2-way image classification set "processed" from GitHub (Sakshi-wagh08/Intelligent-Crop-Diagnosis); label vocabulary: rice blast, rice healthy.

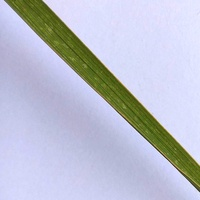
Label: rice healthy

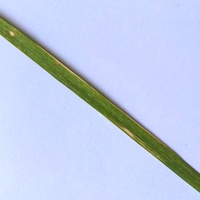
Label: rice blast

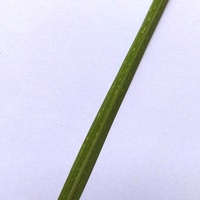
Label: rice healthy

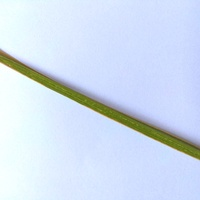
Label: rice blast

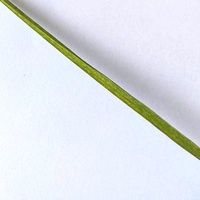
Label: rice healthy

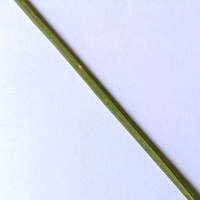
Label: rice blast
